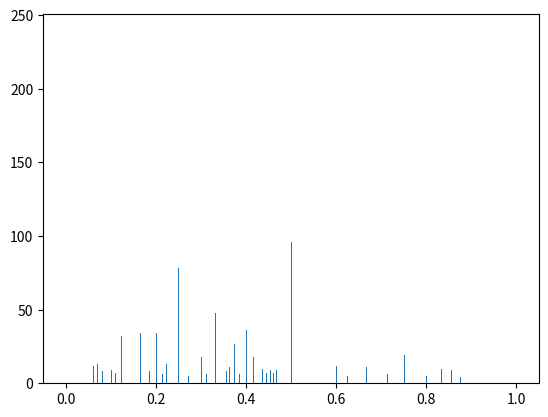

The matplotlib source for this figure:
import matplotlib.pyplot as plt
import numpy as np
import random

# [N, E, NE]
weight = list(range(3))

def N(x,y,m) :
    if x == m-1 : return float("inf") 
    return weight[0]


def E(x,y,n) :
    if y == n-1 : return float("inf")
    return weight[1]


def NE(x,y,m,n) :
    if x == m-1 or y == n-1 : return float("inf")
    return weight[2]


def calculerM(m,n) :
    M = [[float("inf") for c in range(n)] for l in range(m)]
    # base de la récurrence
    M[0][0] = 0
    for x in range(1, m):
    	M[x][0] = M[x-1][0] + N(x-1,0,m)
    for y in range(1,n):
    	M[0][y] = M[0][y-1] + E(0,y-1,n)
    # cas général : 1 ≤ x < m, 1 ≤ y < n
    for x in range(1,m) : 
        for y in range(1,n) :
            M[x][y] = min(
                N(x-1,y,m) + M[x-1][y], 
                E(x,y-1,n) + M[x][y-1],
                NE(x-1,y-1,m,n) + M[x-1][y-1] 
            )
    return M
    # complexité en Theta(m x n)


def accm(x,y,M,m,n) :
    if (x,y) == (0,0) : 
        return 0
    if y == 0 :
        return N(x-1,0,m) + accm(x-1,0,M,m,n) 
    if x == 0 :
        return accm(0,y-1,M,m,n) + E(0,y-1,n)

    # cas général : 1 ≤ x < m, 1 ≤ y < n
    cminN = N(x-1,y,m) + M[x-1][y] # coût min si dernier mvt N. 
    cminE = E(x,y-1,n) + M[x][y-1] # coût min si dernier mvt E. 
    cminNE = NE(x-1,y-1,m,n) + M[x-1][y-1] # coût min si dernier mvt NE.

    if cminN <= min(cminE,cminNE) : # le dernier mvt a été N
        return accm(x-1,y,M,m,n) + N(x-1,y,m)
    elif cminE <= cminNE : # le dernier mvt a été E
        return accm(x,y-1,M,m,n) + E(x,y-1,n)
    else : # le dernier mvt a été NE
        return accm(x-1,y-1,M,m,n) + NE(x-1,y-1,m,n)


def glouton_robot(x, y, M, m, n):
    if((x,y) == (0,0)):
        return 0
    if y == 0 :
        return N(x-1,0,m) + glouton_robot(x-1,0,M,m,n) # le ccm de (0,0) à (x-1,0) est affiché
    if x == 0 :
        return glouton_robot(0,y-1,M,m,n) + E(0,y-1,n)
    # cas général : 1 ≤ x < m, 1 ≤ y < n
    cminN = N(x-1,y,m) 
    cminE = E(x,y-1,n)
    cminNE = NE(x-1,y-1,m,n)
    if cminN <= min(cminE,cminNE) : # le dernier mvt a été N
        return glouton_robot(x-1,y,M,m,n) + cminN
    elif cminE <= cminNE : # le dernier mvt a été E
        return glouton_robot(x,y-1,M,m,n) + cminE # le ccm de (0,0) à (x,y-1) a été affiché.
    else : # le dernier mvt a été NE
        return glouton_robot(x-1,y-1,M,m,n) + cminNE# le ccm de (0,0) à (x-1,y-1) a été affiché.


def afficher(M) :
    m,n = len(M),len(M[0])
    for x in range(m-1,-1,-1) :
        line = ""
        for y in range(n) : 
            line += str(M[x][y]) + ",\t"
        print(line[:-2])


def main() :
    N = 1000
    distance_relative = list()
    values_optimal = list()
    values_greedy = list()

    for i in range (N):
        #Une matrice variante de taille (2,2) à (10,10)
        m = random.randrange(2, 10)
        n = random.randrange(2, 10)
        for j in range(2):
            weight[j] = random.randrange(1, 3) #On change les poids des directions entre 1 et 3
        
        M = calculerM(m, n)
        optimal = accm(m-1,n-1,M,m,n)
        glouton = glouton_robot(m-1,n-1,M,m,n)
        values_optimal.append(optimal)
        values_greedy.append(glouton)
        distance_relative.append((glouton - optimal) / optimal)

    num_bins = N // 2
    mean_greedy = np.mean(glouton)
    std_greedy = np.std(glouton)

    mean_optimal = np.mean(optimal)
    std_optimal = np.std(optimal)

    print(f"Greedy :\n\tmean:{mean_greedy}\n\tstd:{std_greedy}")
    print(f"Optimal :\n\tmean:{mean_optimal}\n\tstd:{std_optimal}")
    plt.hist(distance_relative, num_bins)
    plt.show()


if __name__ == '__main__':
	main()
